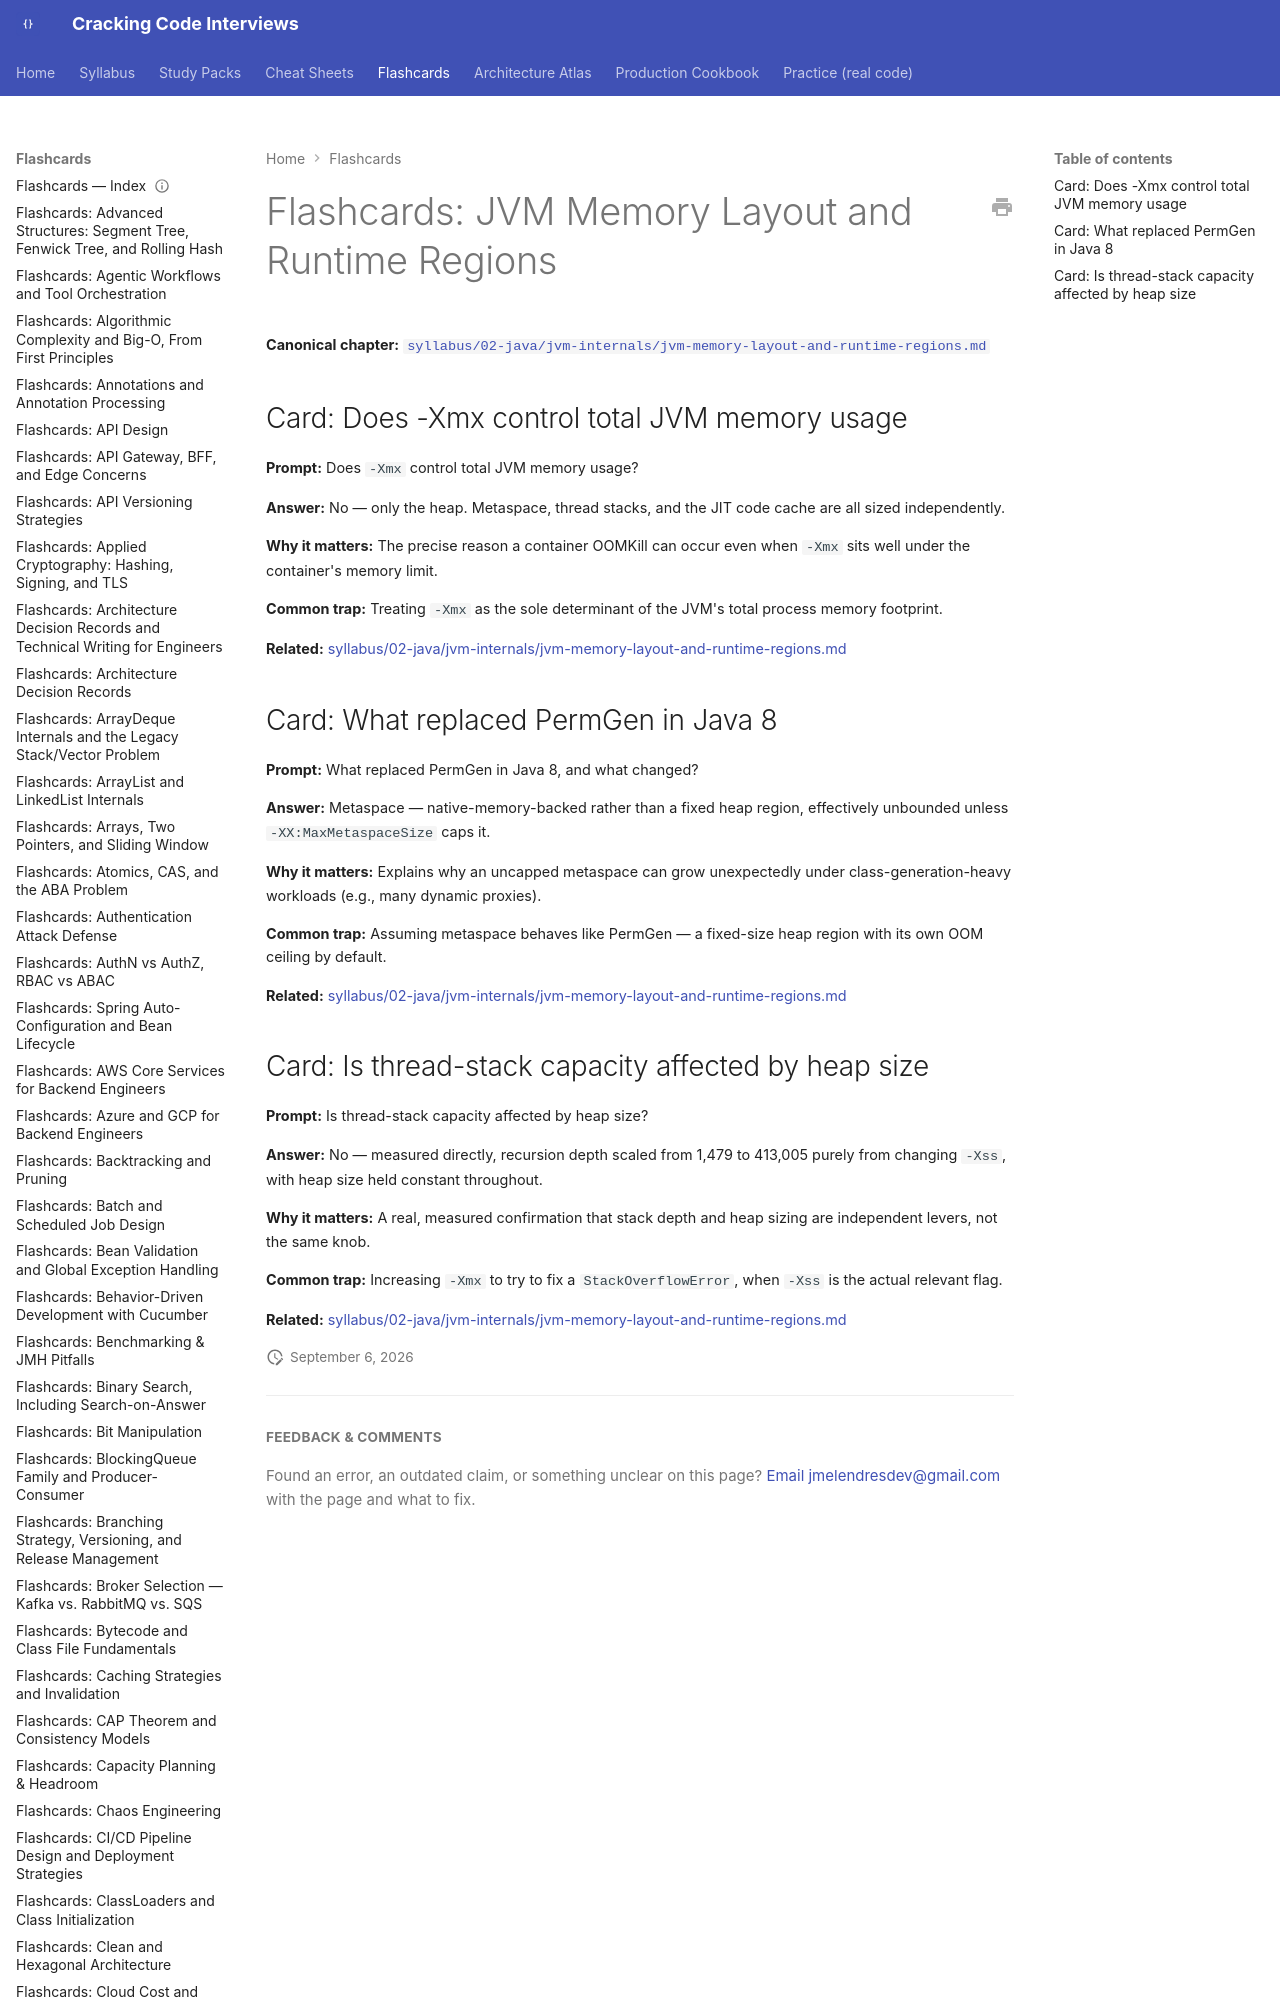

repository: JuanMelendres/cracking-code-interviews · page: flashcards/jvm-memory-layout-and-runtime-regions/index.html · generator: mkdocs

---
title: "Flashcards: JVM Memory Layout and Runtime Regions"
slug: jvm-memory-layout-and-runtime-regions
document_type: flashcard-deck
domain: jvm
topic_id: T-301
canonical: ../syllabus/02-java/jvm-internals/jvm-memory-layout-and-runtime-regions.md
last_updated: 2026-08-06
---
